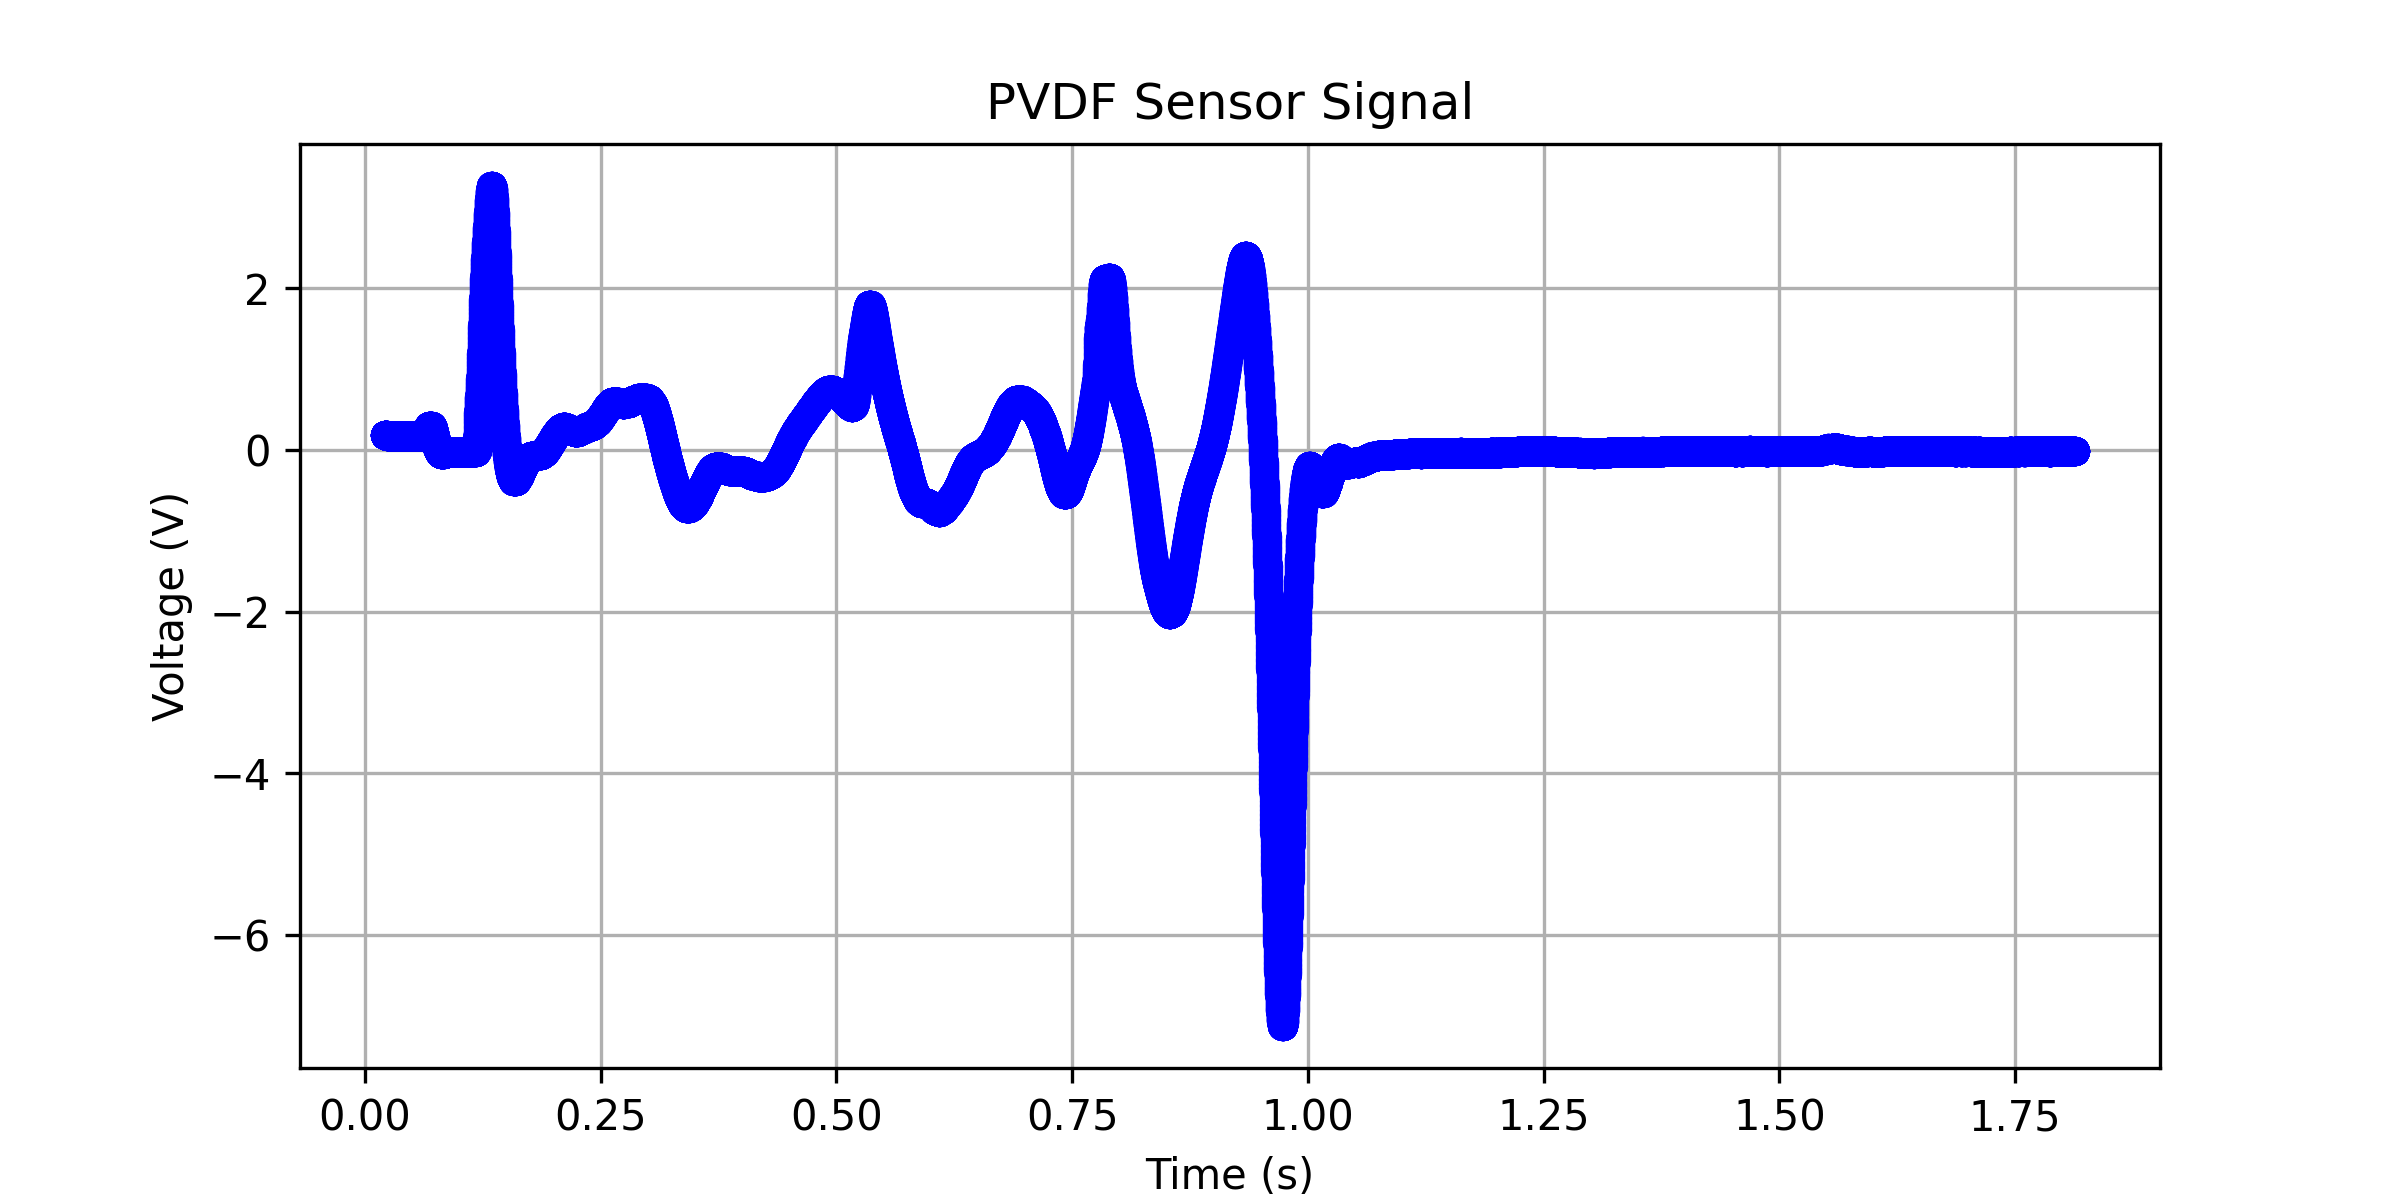

Data behind this chart, as committed beside it:
0.0207040000000001, 0.18201647877654
0.02074, 0.182
0.02077, 0.182
0.0208, 0.182
0.02083, 0.182
0.02086, 0.182
0.0209, 0.182
0.02093, 0.182
0.02096, 0.182
0.02099, 0.182
0.02102, 0.182
0.02106, 0.182
0.02109, 0.182
0.02112, 0.182
0.02115, 0.1819
0.02118, 0.1819
0.02122, 0.1819
0.02125, 0.1819
0.02128, 0.1819
0.02131, 0.1819
0.02134, 0.1819
0.02138, 0.1819
0.02141, 0.1818
0.02144, 0.1818
0.02147, 0.1818
0.0215, 0.1818
0.02154, 0.1818
0.02157, 0.1818
0.0216, 0.1817
0.02163, 0.1817
0.02166, 0.1817
0.0217, 0.1817
0.02173, 0.1817
0.02176, 0.1816
0.02179, 0.1816
0.02182, 0.1816
0.02186, 0.1816
0.02189, 0.1816
0.02192, 0.1815
0.02195, 0.1815
0.02198, 0.1815
0.02202, 0.1815
0.02205, 0.1814
0.02208, 0.1814
0.02211, 0.1814
0.02214, 0.1814
0.02218, 0.1814
0.02221, 0.1813
0.02224, 0.1813
0.02227, 0.1813
0.0223, 0.1812
0.02234, 0.1812
0.02237, 0.1812
0.0224, 0.1812
0.02243, 0.1811
0.02246, 0.1811
0.0225, 0.1811
0.02253, 0.1811
0.02256, 0.181
0.02259, 0.181
0.02262, 0.181
... 55,976 more rows
